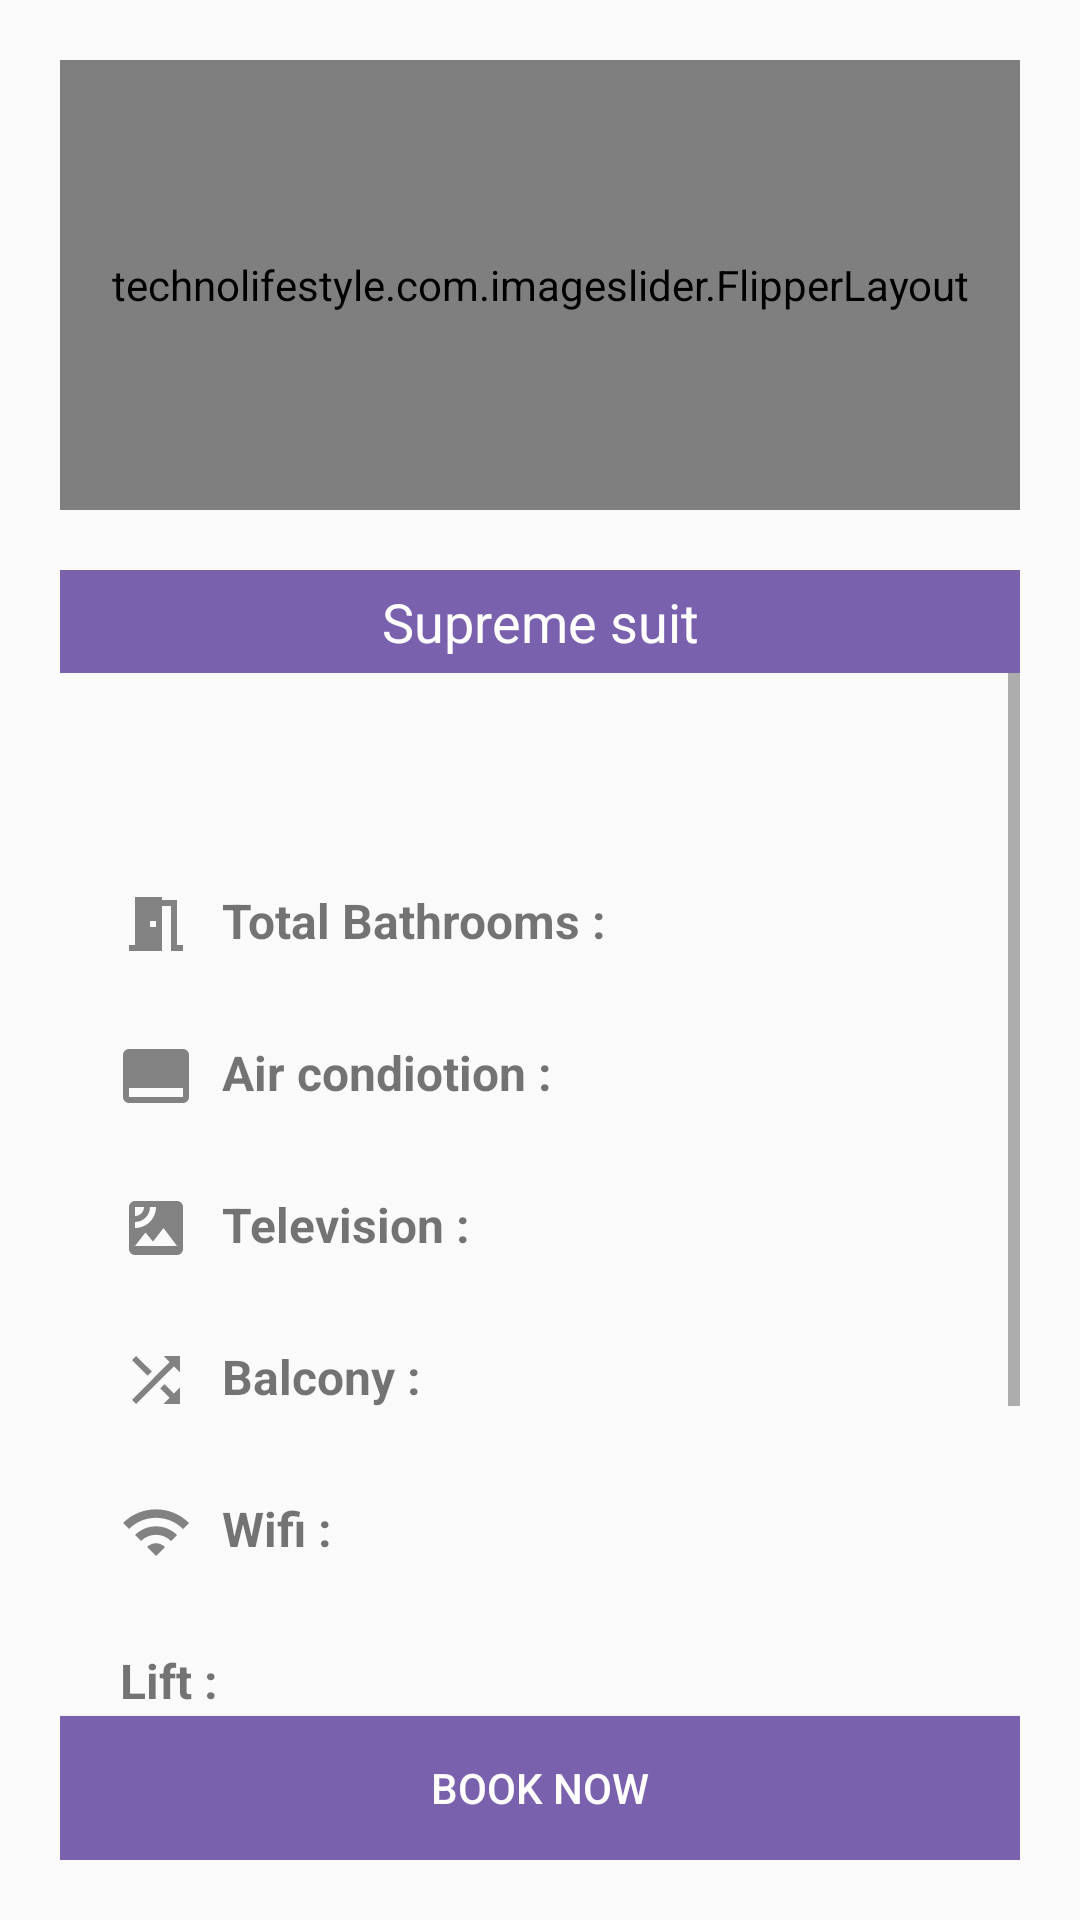

The Android layout XML behind this screen, and the referenced resources:
<!-- AndroidManifest.xml: application theme AppTheme -->
<!-- res/layout/activity_room_details.xml -->
<?xml version="1.0" encoding="utf-8"?>
<RelativeLayout xmlns:android="http://schemas.android.com/apk/res/android"
    xmlns:app="http://schemas.android.com/apk/res-auto"
    xmlns:tools="http://schemas.android.com/tools"
    android:layout_width="match_parent"
    android:layout_height="match_parent"
    android:padding="20dp"
    tools:context=".RoomDetailsActivity">

    <technolifestyle.com.imageslider.FlipperLayout
        android:id="@+id/flipper_layout"
        android:layout_width="match_parent"
        android:layout_height="150dp"/>

    <TextView
        android:padding="5dp"
        android:background="@color/colorPrimary"
        android:textAlignment="center"
        android:layout_marginTop="20dp"
        android:text="Supreme suit"
        android:textColor="#FFF"
        android:textSize="18sp"
        android:layout_below="@+id/flipper_layout"
        android:id="@+id/name"
        android:layout_width="match_parent"
        android:layout_height="wrap_content"/>

    <ScrollView
        android:layout_below="@+id/name"
        android:layout_above="@+id/book_now"
        android:layout_width="match_parent"
        android:layout_height="match_parent">
        <RelativeLayout
            android:layout_width="match_parent"
            android:layout_height="match_parent">
            <TextView
                android:textSize="16sp"
                android:padding="5dp"
                android:layout_marginTop="20dp"
                android:id="@+id/description"
                android:layout_width="match_parent"
                android:layout_height="wrap_content"/>

            <LinearLayout
                android:padding="20dp"
                android:layout_below="@+id/description"
                android:layout_width="match_parent"
                android:layout_height="wrap_content"
                android:orientation="vertical">
                <TextView
                    android:textSize="16sp"
                    android:textStyle="bold"
                    android:layout_width="match_parent"
                    android:drawablePadding="10dp"
                    android:layout_height="wrap_content"
                    android:drawableLeft="@drawable/ic_bathroom"
                    android:text="Total Bathrooms : "/>
                <TextView
                    android:layout_marginTop="5dp"
                    android:textSize="16sp"
                    android:id="@+id/bathroom"
                    android:layout_width="match_parent"
                    android:layout_height="wrap_content"/>
                <TextView
                    android:textSize="16sp"
                    android:textStyle="bold"
                    android:layout_width="match_parent"
                    android:drawableLeft="@drawable/ic_ac"
                    android:drawablePadding="10dp"
                    android:layout_height="wrap_content"
                    android:text="Air condiotion : "/>
                <TextView
                    android:layout_marginTop="5dp"
                    android:textSize="16sp"
                    android:id="@+id/ac"
                    android:layout_width="match_parent"
                    android:layout_height="wrap_content"/>
                <TextView
                    android:textSize="16sp"
                    android:textStyle="bold"
                    android:layout_width="match_parent"
                    android:layout_height="wrap_content"
                    android:drawablePadding="10dp"
                    android:drawableLeft="@drawable/ic_tv"
                    android:text="Television : "/>
                <TextView
                    android:layout_marginTop="5dp"
                    android:textSize="16sp"
                    android:id="@+id/tv"
                    android:layout_width="match_parent"
                    android:layout_height="wrap_content"/>
                <TextView
                    android:textSize="16sp"
                    android:textStyle="bold"
                    android:drawableLeft="@drawable/ic_balcony"
                    android:layout_width="match_parent"
                    android:layout_height="wrap_content"
                    android:drawablePadding="10dp"
                    android:text="Balcony : "/>
                <TextView
                    android:layout_marginTop="5dp"
                    android:textSize="16sp"
                    android:id="@+id/balcony"
                    android:layout_width="match_parent"
                    android:layout_height="wrap_content"/>
                <TextView
                    android:textSize="16sp"
                    android:textStyle="bold"
                    android:layout_width="match_parent"
                    android:layout_height="wrap_content"
                    android:drawableLeft="@drawable/ic_wifi"
                    android:drawablePadding="10dp"
                    android:text="Wifi : "/>
                <TextView
                    android:layout_marginTop="5dp"
                    android:textSize="16sp"
                    android:id="@+id/wifi"
                    android:layout_width="match_parent"
                    android:layout_height="wrap_content"/>
                <TextView
                    android:textSize="16sp"
                    android:textStyle="bold"
                    android:layout_width="match_parent"
                    android:drawableLeft="@drawable/ic_lift"
                    android:drawablePadding="10dp"
                    android:layout_height="wrap_content"
                    android:text="Lift : "/>
                <TextView
                    android:layout_marginTop="5dp"
                    android:textSize="16sp"
                    android:id="@+id/lift"
                    android:layout_width="match_parent"
                    android:layout_height="wrap_content"/>
                <TextView
                    android:textSize="16sp"
                    android:textStyle="bold"
                    android:layout_width="match_parent"
                    android:drawableLeft="@drawable/ic_pool"
                    android:drawablePadding="10dp"
                    android:layout_height="wrap_content"
                    android:text="Swimming pool : "/>
                <TextView
                    android:layout_marginTop="5dp"
                    android:textSize="16sp"
                    android:id="@+id/sp"
                    android:layout_width="match_parent"
                    android:layout_height="wrap_content"/>
                <TextView
                    android:textSize="16sp"
                    android:textStyle="bold"
                    android:layout_width="match_parent"
                    android:layout_height="wrap_content"
                    android:drawableLeft="@drawable/ic_price"
                    android:drawablePadding="10dp"
                    android:text="Price : "/>
                <TextView
                    android:layout_marginTop="5dp"
                    android:textSize="16sp"
                    android:id="@+id/price"
                    android:layout_width="match_parent"
                    android:layout_height="wrap_content"/>



            </LinearLayout>
        </RelativeLayout>
    </ScrollView>




    <Button
        android:id="@+id/book_now"
        android:text="Book now"
        android:textColor="#fff"
        android:background="@color/colorPrimary"
        android:layout_alignParentBottom="true"
        android:layout_width="match_parent"
        android:layout_height="wrap_content"/>



</RelativeLayout>
<!-- resources referenced by this layout -->
<resources>
  <color name="colorPrimary">#7961AD</color>
  <!-- drawable ic_ac (drawable) -->
  <vector android:height="24dp" android:tint="#828282"
      android:viewportHeight="24" android:viewportWidth="24"
      android:width="24dp" xmlns:android="http://schemas.android.com/apk/res/android">
      <path android:fillColor="@android:color/white" android:pathData="M21,3L3,3c-1.1,0 -2,0.9 -2,2v14c0,1.1 0.9,2 2,2h18c1.1,0 2,-0.9 2,-2L23,5c0,-1.1 -0.9,-2 -2,-2zM21,19L3,19v-3h18v3z"/>
  </vector>
  <!-- drawable ic_balcony (drawable) -->
  <vector android:height="24dp" android:tint="#828282"
      android:viewportHeight="24" android:viewportWidth="24"
      android:width="24dp" xmlns:android="http://schemas.android.com/apk/res/android">
      <path android:fillColor="@android:color/white" android:pathData="M10.59,9.17L5.41,4 4,5.41l5.17,5.17 1.42,-1.41zM14.5,4l2.04,2.04L4,18.59 5.41,20 17.96,7.46 20,9.5L20,4h-5.5zM14.83,13.41l-1.41,1.41 3.13,3.13L14.5,20L20,20v-5.5l-2.04,2.04 -3.13,-3.13z"/>
  </vector>
  <!-- drawable ic_bathroom (drawable) -->
  <vector android:height="24dp" android:tint="#828282"
      android:viewportHeight="24" android:viewportWidth="24"
      android:width="24dp" xmlns:android="http://schemas.android.com/apk/res/android">
      <path android:fillColor="@android:color/white" android:pathData="M14,6v15L3,21v-2h2L5,3h9v1h5v15h2v2h-4L17,6h-3zM10,11v2h2v-2h-2z"/>
  </vector>
  <!-- drawable ic_pool: vector/xml drawable (drawable, 2150 chars, omitted) -->
  <!-- drawable ic_price (drawable) -->
  <vector android:height="24dp" android:tint="#828282"
      android:viewportHeight="24" android:viewportWidth="24"
      android:width="24dp" xmlns:android="http://schemas.android.com/apk/res/android">
      <path android:fillColor="@android:color/white" android:pathData="M12,2C6.48,2 2,6.48 2,12s4.48,10 10,10 10,-4.48 10,-10S17.52,2 12,2zM13.41,18.09L13.41,20h-2.67v-1.93c-1.71,-0.36 -3.16,-1.46 -3.27,-3.4h1.96c0.1,1.05 0.82,1.87 2.65,1.87 1.96,0 2.4,-0.98 2.4,-1.59 0,-0.83 -0.44,-1.61 -2.67,-2.14 -2.48,-0.6 -4.18,-1.62 -4.18,-3.67 0,-1.72 1.39,-2.84 3.11,-3.21L10.74,4h2.67v1.95c1.86,0.45 2.79,1.86 2.85,3.39L14.3,9.34c-0.05,-1.11 -0.64,-1.87 -2.22,-1.87 -1.5,0 -2.4,0.68 -2.4,1.64 0,0.84 0.65,1.39 2.67,1.91s4.18,1.39 4.18,3.91c-0.01,1.83 -1.38,2.83 -3.12,3.16z"/>
  </vector>
  <!-- drawable ic_tv (drawable) -->
  <vector android:height="24dp" android:tint="#828282"
      android:viewportHeight="24" android:viewportWidth="24"
      android:width="24dp" xmlns:android="http://schemas.android.com/apk/res/android">
      <path android:fillColor="@android:color/white" android:pathData="M19,3L5,3c-1.1,0 -2,0.9 -2,2v14c0,1.1 0.9,2 2,2h14c1.1,0 2,-0.9 2,-2L21,5c0,-1.1 -0.9,-2 -2,-2zM5,4.99h3C8,6.65 6.66,8 5,8L5,4.99zM5,12v-2c2.76,0 5,-2.25 5,-5.01h2C12,8.86 8.87,12 5,12zM5,18l3.5,-4.5 2.5,3.01L14.5,12l4.5,6L5,18z"/>
  </vector>
  <!-- drawable ic_wifi (drawable) -->
  <vector android:height="24dp" android:tint="#828282"
      android:viewportHeight="24" android:viewportWidth="24"
      android:width="24dp" xmlns:android="http://schemas.android.com/apk/res/android">
      <path android:fillColor="@android:color/white" android:pathData="M1,9l2,2c4.97,-4.97 13.03,-4.97 18,0l2,-2C16.93,2.93 7.08,2.93 1,9zM9,17l3,3 3,-3c-1.65,-1.66 -4.34,-1.66 -6,0zM5,13l2,2c2.76,-2.76 7.24,-2.76 10,0l2,-2C15.14,9.14 8.87,9.14 5,13z"/>
  </vector>
  <style name="AppTheme" parent="Theme.AppCompat.Light.NoActionBar">
          
          <item name="colorPrimary">@color/colorPrimary</item>
          <item name="colorPrimaryDark">@color/colorPrimaryDark</item>
          <item name="colorAccent">@color/colorAccent</item>
  
      </style>
  <color name="colorPrimaryDark">#00574B</color>
  <color name="colorAccent">#D81B60</color>
</resources>
